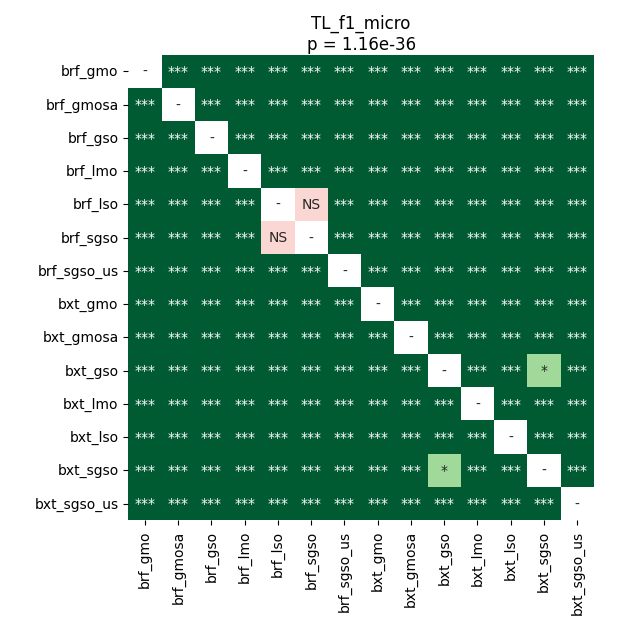

Data behind this chart, as committed beside it:
	brf_gmo	brf_gmosa	brf_gso	brf_lmo	brf_lso	brf_sgso	brf_sgso_us	bxt_gmo	bxt_gmosa	bxt_gso	bxt_lmo	bxt_lso	bxt_sgso	bxt_sgso_us
brf_gmo	1.0	3.155795010653409e-05	3.155795010653409e-05	3.155795010653409e-05	3.155795010653409e-05	3.155795010653409e-05	3.155795010653409e-05	3.155795010653409e-05	3.155795010653409e-05	3.155795010653409e-05	3.155795010653409e-05	3.155795010653409e-05	3.155795010653409e-05	3.155795010653409e-05
brf_gmosa	3.155795010653409e-05	1.0	3.155795010653409e-05	3.155795010653409e-05	3.155795010653409e-05	3.155795010653409e-05	3.155795010653409e-05	3.155795010653409e-05	3.155795010653409e-05	3.155795010653409e-05	3.155795010653409e-05	3.155795010653409e-05	3.155795010653409e-05	3.155795010653409e-05
brf_gso	3.155795010653409e-05	3.155795010653409e-05	1.0	0.0005929	3.155795010653409e-05	3.155795010653409e-05	3.155795010653409e-05	3.155795010653409e-05	3.155795010653409e-05	3.155795010653409e-05	3.155795010653409e-05	3.155795010653409e-05	3.155795010653409e-05	3.155795010653409e-05
brf_lmo	3.155795010653409e-05	3.155795010653409e-05	0.0005929	1.0	3.155795010653409e-05	3.155795010653409e-05	3.155795010653409e-05	3.155795010653409e-05	3.155795010653409e-05	3.155795010653409e-05	3.155795010653409e-05	3.155795010653409e-05	3.155795010653409e-05	3.155795010653409e-05
brf_lso	3.155795010653409e-05	3.155795010653409e-05	3.155795010653409e-05	3.155795010653409e-05	1.0	0.09344	3.155795010653409e-05	3.155795010653409e-05	3.155795010653409e-05	3.155795010653409e-05	3.155795010653409e-05	3.155795010653409e-05	3.155795010653409e-05	3.155795010653409e-05
brf_sgso	3.155795010653409e-05	3.155795010653409e-05	3.155795010653409e-05	3.155795010653409e-05	0.09344	1.0	3.155795010653409e-05	3.155795010653409e-05	3.155795010653409e-05	3.155795010653409e-05	3.155795010653409e-05	3.155795010653409e-05	3.155795010653409e-05	3.155795010653409e-05
brf_sgso_us	3.155795010653409e-05	3.155795010653409e-05	3.155795010653409e-05	3.155795010653409e-05	3.155795010653409e-05	3.155795010653409e-05	1.0	3.155795010653409e-05	3.155795010653409e-05	3.155795010653409e-05	3.155795010653409e-05	3.155795010653409e-05	3.155795010653409e-05	3.155795010653409e-05
bxt_gmo	3.155795010653409e-05	3.155795010653409e-05	3.155795010653409e-05	3.155795010653409e-05	3.155795010653409e-05	3.155795010653409e-05	3.155795010653409e-05	1.0	3.155795010653409e-05	3.155795010653409e-05	3.155795010653409e-05	3.155795010653409e-05	3.155795010653409e-05	3.155795010653409e-05
bxt_gmosa	3.155795010653409e-05	3.155795010653409e-05	3.155795010653409e-05	3.155795010653409e-05	3.155795010653409e-05	3.155795010653409e-05	3.155795010653409e-05	3.155795010653409e-05	1.0	3.155795010653409e-05	3.155795010653409e-05	3.155795010653409e-05	3.155795010653409e-05	3.155795010653409e-05
bxt_gso	3.155795010653409e-05	3.155795010653409e-05	3.155795010653409e-05	3.155795010653409e-05	3.155795010653409e-05	3.155795010653409e-05	3.155795010653409e-05	3.155795010653409e-05	3.155795010653409e-05	1.0	3.155795010653409e-05	3.155795010653409e-05	0.03906	3.155795010653409e-05
bxt_lmo	3.155795010653409e-05	3.155795010653409e-05	3.155795010653409e-05	3.155795010653409e-05	3.155795010653409e-05	3.155795010653409e-05	3.155795010653409e-05	3.155795010653409e-05	3.155795010653409e-05	3.155795010653409e-05	1.0	3.155795010653409e-05	3.155795010653409e-05	3.155795010653409e-05
bxt_lso	3.155795010653409e-05	3.155795010653409e-05	3.155795010653409e-05	3.155795010653409e-05	3.155795010653409e-05	3.155795010653409e-05	3.155795010653409e-05	3.155795010653409e-05	3.155795010653409e-05	3.155795010653409e-05	3.155795010653409e-05	1.0	3.155795010653409e-05	3.155795010653409e-05
bxt_sgso	3.155795010653409e-05	3.155795010653409e-05	3.155795010653409e-05	3.155795010653409e-05	3.155795010653409e-05	3.155795010653409e-05	3.155795010653409e-05	3.155795010653409e-05	3.155795010653409e-05	0.03906	3.155795010653409e-05	3.155795010653409e-05	1.0	3.155795010653409e-05
bxt_sgso_us	3.155795010653409e-05	3.155795010653409e-05	3.155795010653409e-05	3.155795010653409e-05	3.155795010653409e-05	3.155795010653409e-05	3.155795010653409e-05	3.155795010653409e-05	3.155795010653409e-05	3.155795010653409e-05	3.155795010653409e-05	3.155795010653409e-05	3.155795010653409e-05	1.0
